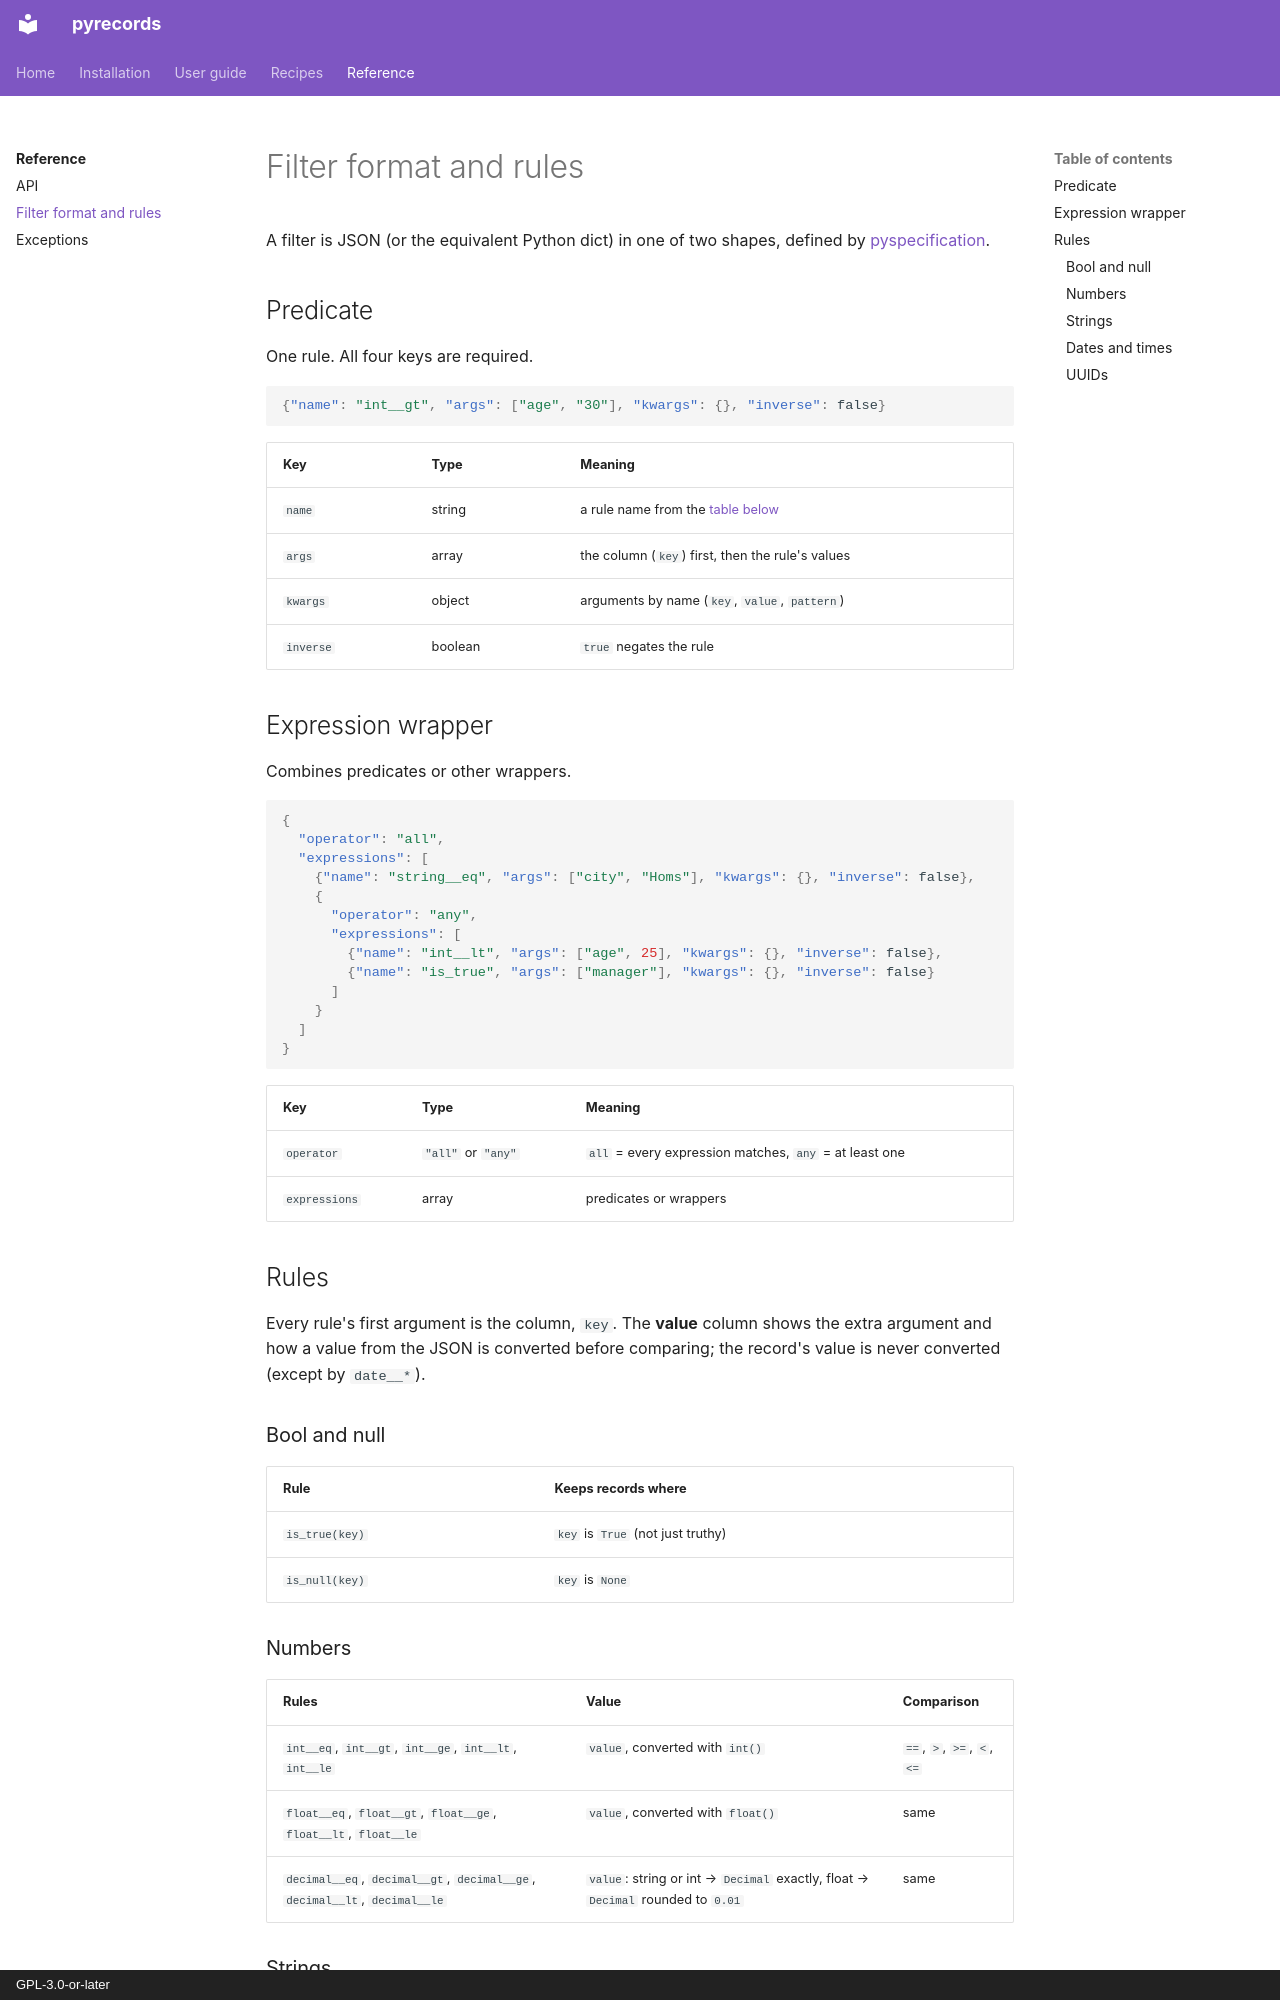

repository: aaltatan/pyrecords · page: reference/filters/index.html · generator: mkdocs · copyright: GPL-3.0-or-later

# Filter format and rules

A filter is JSON (or the equivalent Python dict) in one of two shapes, defined by
[pyspecification](https://github.com/aaltatan/pyspecification).

## Predicate

One rule. All four keys are required.

```json
{"name": "int__gt", "args": ["age", "30"], "kwargs": {}, "inverse": false}
```

| Key | Type | Meaning |
| --- | --- | --- |
| `name` | string | a rule name from the [table below](#rules) |
| `args` | array | the column (`key`) first, then the rule's values |
| `kwargs` | object | arguments by name (`key`, `value`, `pattern`) |
| `inverse` | boolean | `true` negates the rule |

## Expression wrapper

Combines predicates or other wrappers.

```json
{
  "operator": "all",
  "expressions": [
    {"name": "string__eq", "args": ["city", "Homs"], "kwargs": {}, "inverse": false},
    {
      "operator": "any",
      "expressions": [
        {"name": "int__lt", "args": ["age", 25], "kwargs": {}, "inverse": false},
        {"name": "is_true", "args": ["manager"], "kwargs": {}, "inverse": false}
      ]
    }
  ]
}
```

| Key | Type | Meaning |
| --- | --- | --- |
| `operator` | `"all"` or `"any"` | `all` = every expression matches, `any` = at least one |
| `expressions` | array | predicates or wrappers |

## Rules

Every rule's first argument is the column, `key`. The **value** column shows the extra
argument and how a value from the JSON is converted before comparing; the record's value is
never converted (except by `date__*`).

### Bool and null

| Rule | Keeps records where |
| --- | --- |
| `is_true(key)` | `key` is `True` (not just truthy) |
| `is_null(key)` | `key` is `None` |

### Numbers

| Rules | Value | Comparison |
| --- | --- | --- |
| `int__eq`, `int__gt`, `int__ge`, `int__lt`, `int__le` | `value`, converted with `int()` | `==`, `>`, `>=`, `<`, `<=` |
| `float__eq`, `float__gt`, `float__ge`, `float__lt`, `float__le` | `value`, converted with `float()` | same |
| `decimal__eq`, `decimal__gt`, `decimal__ge`, `decimal__lt`, `decimal__le` | `value`: string or int → `Decimal` exactly, float → `Decimal` rounded to `0.01` | same |
